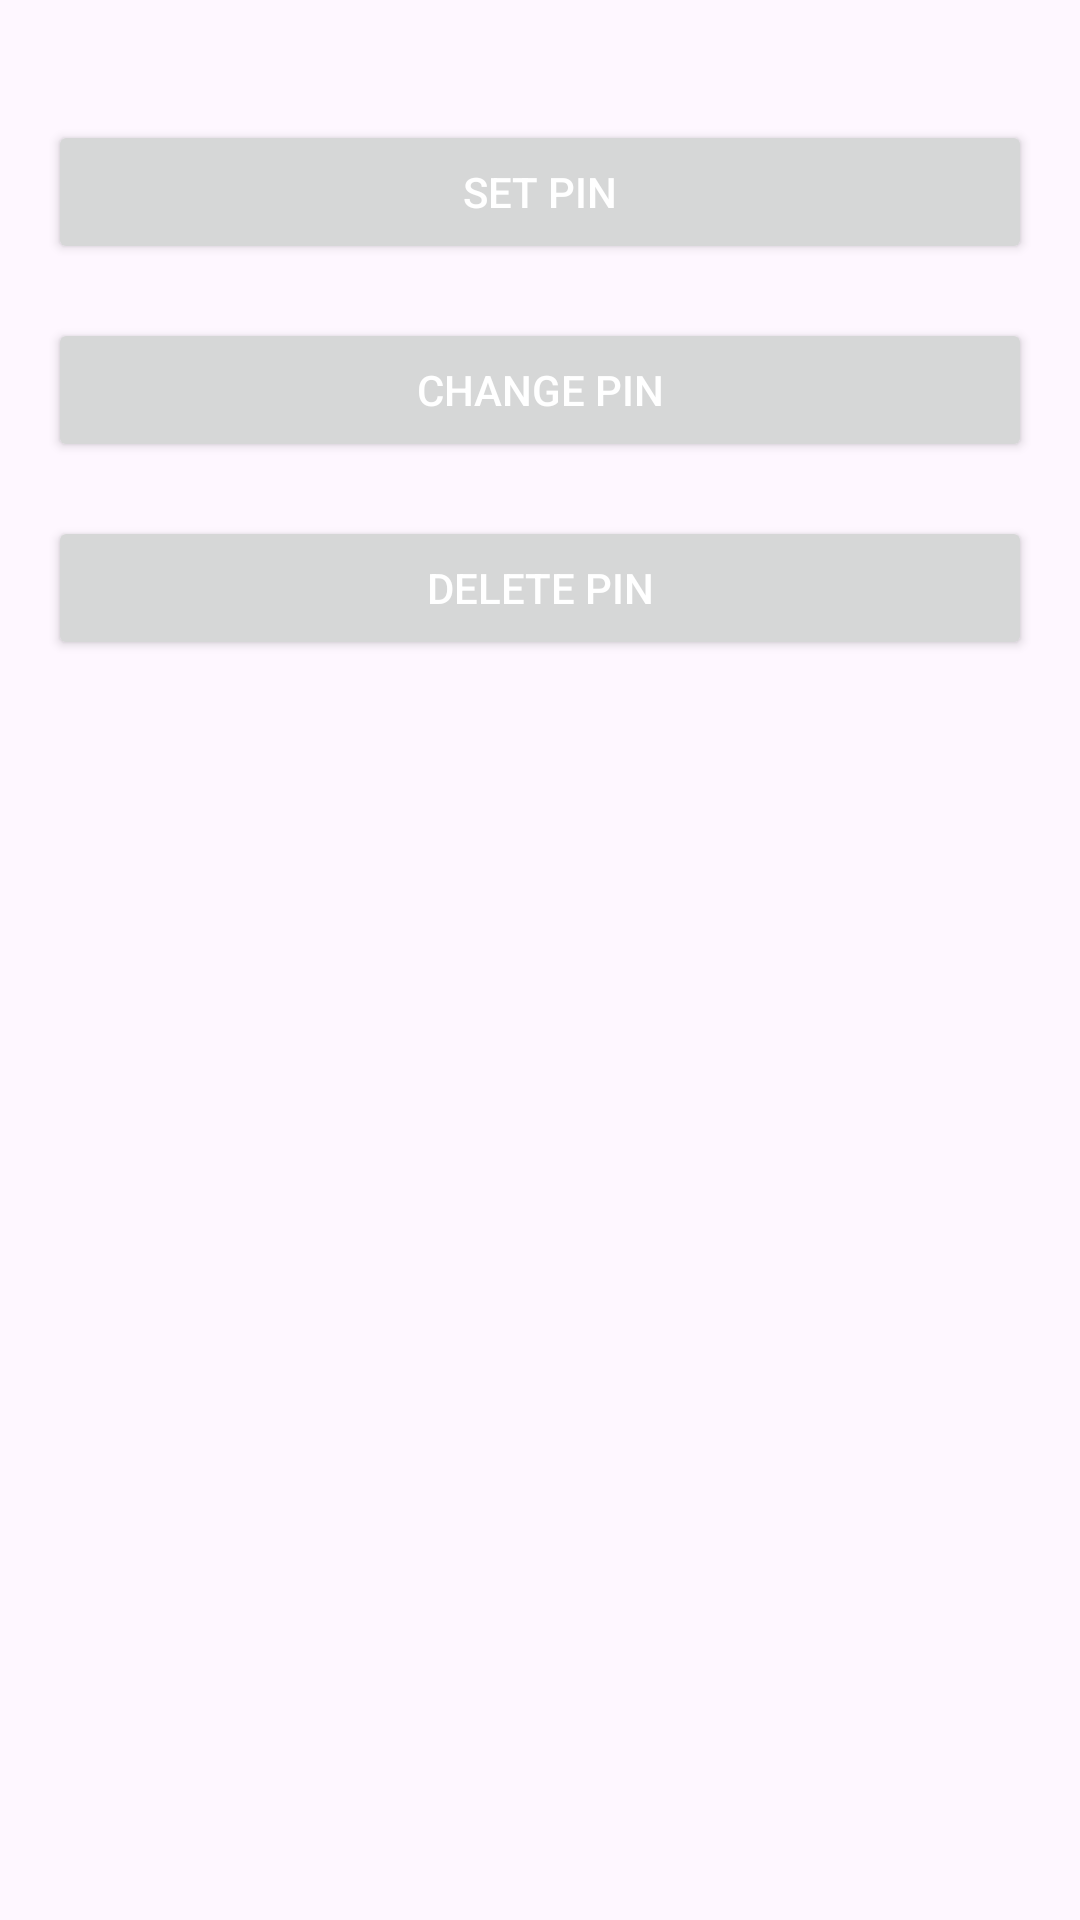

Write the Android layout XML for this screen, with the resource values it uses.
<!-- AndroidManifest.xml: application theme Base.Theme.OTC -->
<!-- res/layout/pin_settings.xml -->
<?xml version="1.0" encoding="utf-8"?>
<LinearLayout xmlns:android="http://schemas.android.com/apk/res/android"
    android:layout_width="match_parent"
    android:layout_height="match_parent"
    android:orientation="vertical"
    android:padding="16dp">

    
    <Button
        android:id="@+id/buttonPin"
        android:layout_width="match_parent"
        android:layout_height="wrap_content"
        android:text="Set PIN"
        android:textColor="?attr/colorOnBackground"
        android:layout_marginTop="24dp" />

    
    <Button
        android:id="@+id/buttonChangePin"
        android:layout_width="match_parent"
        android:layout_height="wrap_content"
        android:layout_below="@id/buttonPin"
        android:text="Change PIN"
        android:textColor="?attr/colorOnBackground"
        android:layout_marginTop="18dp" />

    
    <Button
        android:id="@+id/buttonDeletePin"
        android:layout_width="match_parent"
        android:layout_height="wrap_content"
        android:text="Delete PIN"
        android:textColor="?attr/colorOnBackground"
        android:layout_marginTop="18dp"/>

</LinearLayout>
<!-- resources referenced by this layout -->
<resources>
  <style name="Base.Theme.OTC" parent="Theme.Material3.DayNight.NoActionBar">
          
          <item name="colorPrimary">@color/my_light_primary</item>
          <item name="colorControlHighlight">@color/my_light_primary</item>
          <item name="colorOnBackground">@color/white</item>
      </style>
  <color name="my_light_primary">#FF7E57C2</color>
  <color name="white">#FFFFFFFF</color>
</resources>
